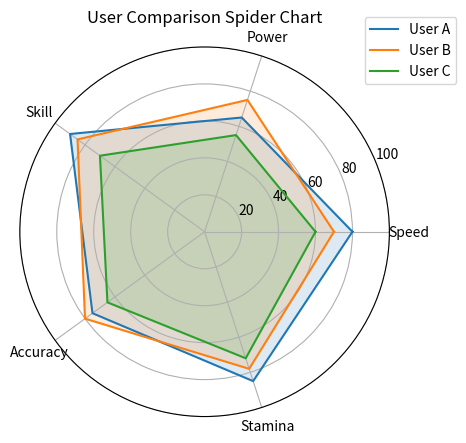

Source code (Python):
import matplotlib.pyplot as plt
import numpy as np

# Categories (must be same for all users)
categories = ["Speed", "Power", "Skill", "Accuracy", "Stamina"]
num_vars = len(categories)

# Example raw data for multiple users
data = {
    "User A": [80, 65, 90, 75, 85],
    "User B": [70, 75, 85, 80, 78],
    "User C": [60, 55, 70, 65, 72],
}

# Compute angle for each category
angles = np.linspace(0, 2 * np.pi, num_vars, endpoint=False).tolist()
angles += angles[:1]  # close the loop

# Create plot
plt.figure()
ax = plt.subplot(111, polar=True)

# Plot each user
for user, values in data.items():
    values = values + values[:1]  # close the loop
    ax.plot(angles, values, label=user)
    ax.fill(angles, values, alpha=0.15)

# Set category labels
ax.set_xticks(angles[:-1])
ax.set_xticklabels(categories)

# Set range
ax.set_ylim(0, 100)

# Add legend
plt.legend(loc="upper right", bbox_to_anchor=(1.2, 1.1))

plt.title("User Comparison Spider Chart")
plt.show()